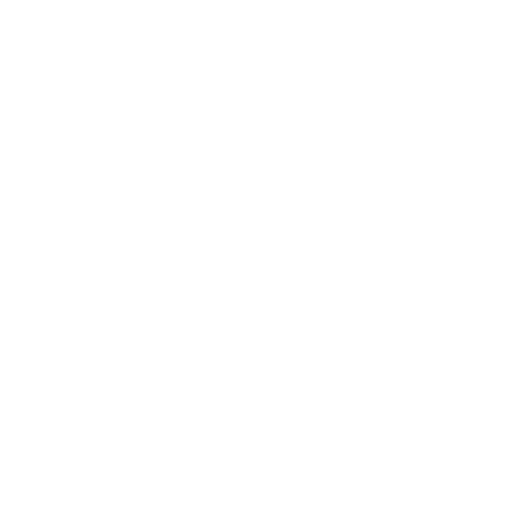
t = 0.00 s
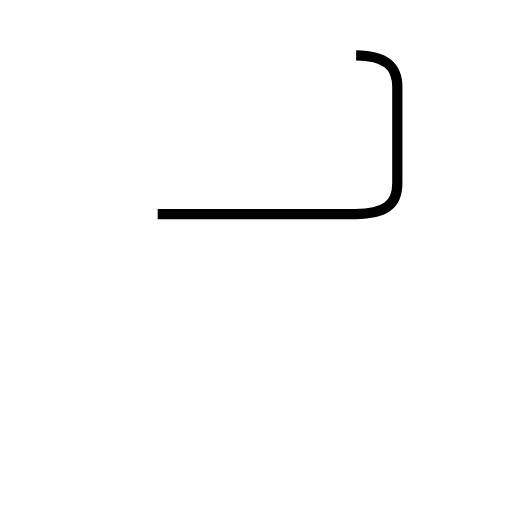
t = 1.21 s
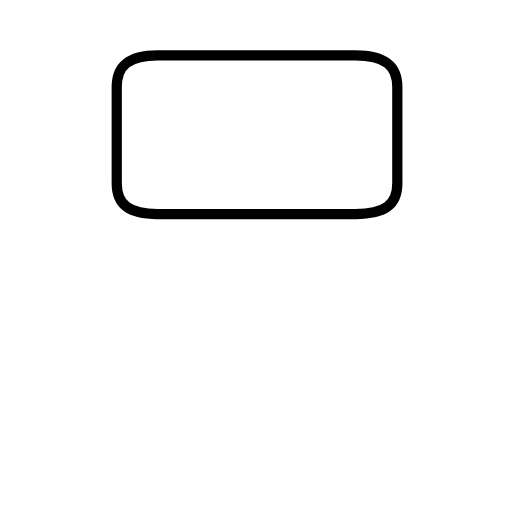
t = 2.42 s
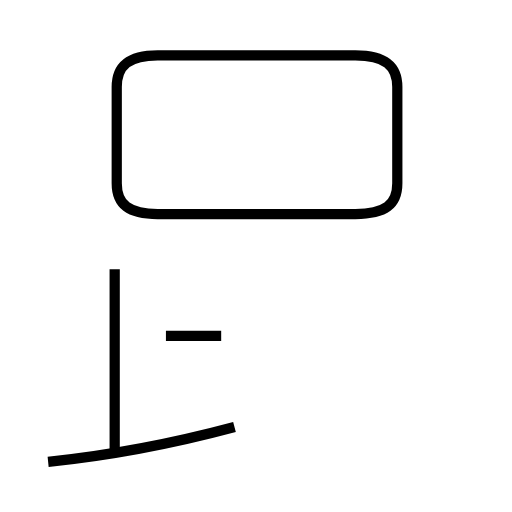
t = 3.67 s
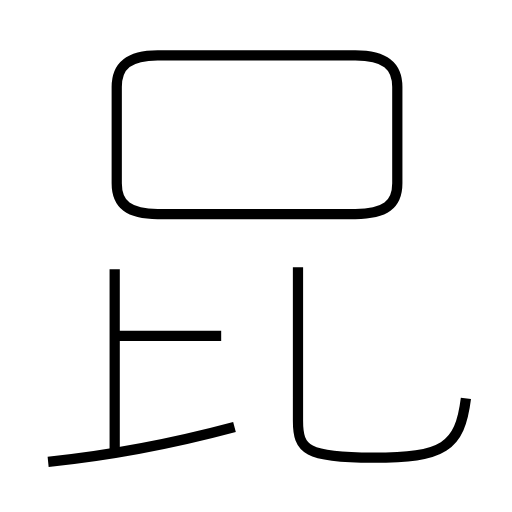
t = 4.94 s
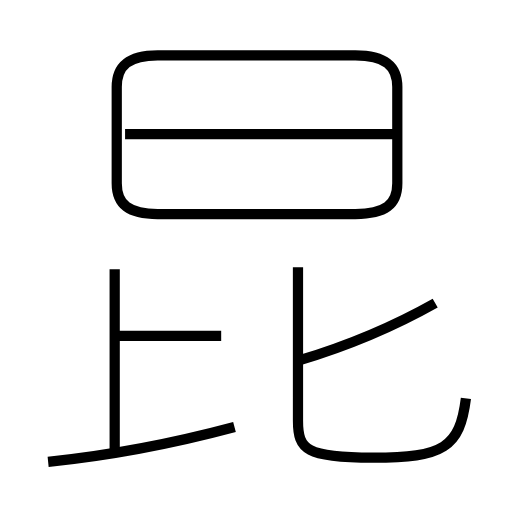
t = 6.18 s

The animated SVG that drew these frames (rendered in a browser with its animation timeline set to each time). Animation: 7 SMIL elements (animate=7); one cycle of 6.18 s.

<?xml version='1.0' encoding='utf-8'?>
<svg viewBox="0.0 -6.0 50.0 50.0" version="1.1" xmlns="http://www.w3.org/2000/svg"><rect x="-1000" y="-1000" width="2000" height="2000" stroke="white" fill="white" /><g style="fill:none;stroke:#000000;stroke-width:1"><path d="M 15.4 -23.1 L 34.7 -23.1 C 37.6 -23.1 38.8 -24.0 38.8 -26.1 L 38.8 -35.5 C 38.8 -37.6 37.6 -38.6 34.7 -38.6 L 15.4 -38.6 C 12.6 -38.6 11.4 -37.6 11.4 -35.5 L 11.4 -26.1 C 11.4 -24.0 12.6 -23.1 15.4 -23.1 Z " transform="translate(0.0 38.0)" stroke-dasharray="80.73793761265895" stroke-dashoffset="80.73793761265895"><animate attributeName="stroke-dashoffset" from="80.73793761265895" to="0" dur="2.4221381283797685s" begin="0s" fill="freeze" /></path><path d="M 4.7 1.1 C 10.6 0.5 17.3 -0.8 22.9 -2.3 " transform="translate(0.0 38.0)" stroke-dasharray="18.533145993185638" stroke-dashoffset="18.533145993185638"><animate attributeName="stroke-dashoffset" from="18.533145993185638" to="0" dur="0.5559943797955691s" begin="2.4221381283797685s" fill="freeze" /></path><path d="M 11.2 0.1 L 11.2 -17.7 " transform="translate(0.0 38.0)" stroke-dasharray="17.8" stroke-dashoffset="17.8"><animate attributeName="stroke-dashoffset" from="17.8" to="0" dur="0.534s" begin="2.978132508175338s" fill="freeze" /></path><path d="M 21.6 -11.2 L 10.8 -11.2 " transform="translate(0.0 38.0)" stroke-dasharray="10.8" stroke-dashoffset="10.8"><animate attributeName="stroke-dashoffset" from="10.8" to="0" dur="0.324s" begin="3.5121325081753376s" fill="freeze" /></path><path d="M 45.5 -5.1 C 44.9 -0.3 43.3 0.7 36.4 0.7 C 29.9 0.7 29.1 -0.1 29.1 -2.9 L 29.1 -17.9 " transform="translate(0.0 38.0)" stroke-dasharray="36.9151724380183" stroke-dashoffset="36.9151724380183"><animate attributeName="stroke-dashoffset" from="36.9151724380183" to="0" dur="1.107455173140549s" begin="3.8361325081753375s" fill="freeze" /></path><path d="M 29.2 -8.8 C 34.2 -10.3 38.6 -12.2 42.5 -14.4 " transform="translate(0.0 38.0)" stroke-dasharray="14.460716317902586" stroke-dashoffset="14.460716317902586"><animate attributeName="stroke-dashoffset" from="14.460716317902586" to="0" dur="0.43382148953707755s" begin="4.943587681315886s" fill="freeze" /></path><path d="M 38.9 -30.9 L 12.2 -30.9" transform="translate(0.0 38.0)" stroke-dasharray="26.7" stroke-dashoffset="26.7"><animate attributeName="stroke-dashoffset" from="26.7" to="0" dur="0.8009999999999999s" begin="5.377409170852964s" fill="freeze" /></path></g></svg>
